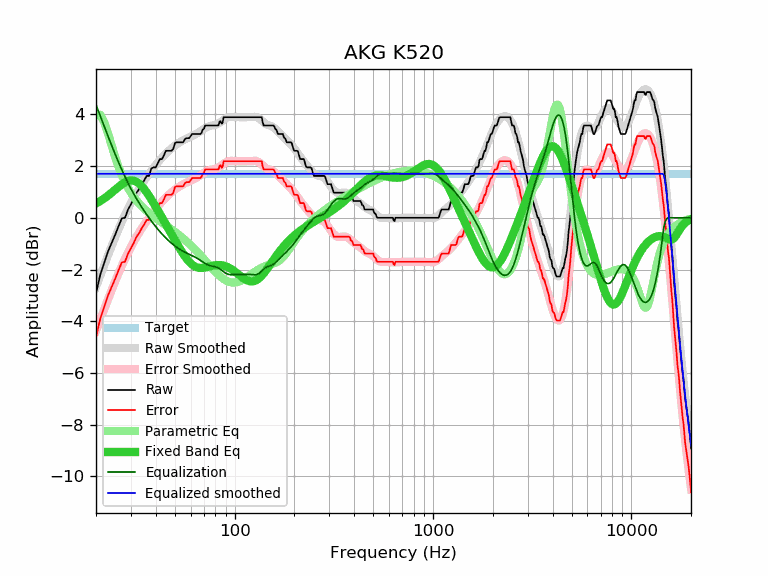

Values plotted in this chart, from the file beside it:
frequency, raw, error, smoothed, error_smoothed, equalization, parametric_eq, equalized_raw, equalized_smoothed, target
20, -2.92, -4.62, -2.67, -4.37, 4.37, 0.55, 1.45, 1.70, 1.70
21, -2.21, -3.91, -2.24, -3.94, 3.94, 0.65, 1.73, 1.70, 1.70
22, -1.74, -3.44, -1.83, -3.54, 3.54, 0.75, 1.80, 1.70, 1.70
23, -1.30, -3.00, -1.45, -3.15, 3.15, 0.86, 1.85, 1.70, 1.70
24, -0.97, -2.67, -1.09, -2.79, 2.79, 0.97, 1.82, 1.70, 1.70
25, -0.65, -2.35, -0.75, -2.45, 2.45, 1.09, 1.80, 1.70, 1.70
26, -0.32, -2.02, -0.44, -2.14, 2.14, 1.20, 1.82, 1.70, 1.70
27, -0.02, -1.72, -0.15, -1.85, 1.85, 1.29, 1.83, 1.70, 1.70
28, 0.00, -1.70, 0.11, -1.59, 1.59, 1.37, 1.59, 1.70, 1.70
29, 0.32, -1.38, 0.36, -1.35, 1.35, 1.43, 1.67, 1.70, 1.70
30, 0.52, -1.18, 0.58, -1.13, 1.13, 1.45, 1.65, 1.70, 1.70
31, 0.73, -0.97, 0.78, -0.92, 0.92, 1.44, 1.65, 1.70, 1.70
32, 0.97, -0.73, 0.96, -0.74, 0.74, 1.39, 1.71, 1.70, 1.70
33, 1.11, -0.59, 1.13, -0.57, 0.57, 1.32, 1.68, 1.70, 1.70
34, 1.30, -0.40, 1.29, -0.41, 0.41, 1.23, 1.71, 1.70, 1.70
35, 1.45, -0.25, 1.44, -0.26, 0.26, 1.11, 1.71, 1.70, 1.70
36, 1.62, -0.08, 1.58, -0.13, 0.13, 0.98, 1.75, 1.70, 1.70
37, 1.62, -0.08, 1.70, 0.00, -0.00, 0.85, 1.62, 1.70, 1.70
38, 1.90, 0.20, 1.82, 0.12, -0.12, 0.71, 1.78, 1.70, 1.70
39, 1.95, 0.25, 1.94, 0.24, -0.24, 0.57, 1.71, 1.70, 1.70
40, 1.95, 0.25, 2.04, 0.34, -0.34, 0.43, 1.61, 1.70, 1.70
41, 2.11, 0.41, 2.14, 0.44, -0.44, 0.29, 1.67, 1.70, 1.70
42, 2.27, 0.57, 2.24, 0.54, -0.54, 0.15, 1.73, 1.70, 1.70
43, 2.27, 0.57, 2.33, 0.62, -0.62, 0.01, 1.65, 1.70, 1.70
44, 2.42, 0.72, 2.41, 0.71, -0.71, -0.12, 1.71, 1.70, 1.70
45, 2.59, 0.89, 2.49, 0.78, -0.78, -0.25, 1.81, 1.70, 1.70
46, 2.59, 0.89, 2.56, 0.86, -0.86, -0.38, 1.73, 1.70, 1.70
47, 2.59, 0.89, 2.62, 0.92, -0.92, -0.50, 1.67, 1.70, 1.70
48, 2.59, 0.89, 2.68, 0.98, -0.98, -0.63, 1.61, 1.70, 1.70
49, 2.66, 0.96, 2.74, 1.04, -1.04, -0.75, 1.62, 1.70, 1.70
50, 2.89, 1.19, 2.79, 1.09, -1.09, -0.87, 1.80, 1.70, 1.70
51, 2.92, 1.22, 2.84, 1.14, -1.14, -0.98, 1.78, 1.70, 1.70
52, 2.92, 1.22, 2.88, 1.18, -1.18, -1.09, 1.74, 1.70, 1.70
53, 2.92, 1.22, 2.93, 1.22, -1.22, -1.20, 1.70, 1.70, 1.70
54, 2.92, 1.22, 2.96, 1.26, -1.26, -1.30, 1.66, 1.70, 1.70
55, 2.92, 1.22, 3.00, 1.30, -1.30, -1.39, 1.62, 1.70, 1.70
56, 3.03, 1.33, 3.03, 1.33, -1.33, -1.48, 1.70, 1.70, 1.70
57, 3.08, 1.38, 3.06, 1.36, -1.36, -1.56, 1.72, 1.70, 1.70
58, 3.08, 1.38, 3.09, 1.39, -1.39, -1.64, 1.69, 1.70, 1.70
59, 3.08, 1.38, 3.12, 1.41, -1.41, -1.70, 1.67, 1.70, 1.70
60, 3.16, 1.46, 3.14, 1.44, -1.44, -1.76, 1.72, 1.70, 1.70
61, 3.24, 1.54, 3.17, 1.46, -1.46, -1.81, 1.78, 1.70, 1.70
62, 3.24, 1.54, 3.19, 1.49, -1.49, -1.85, 1.75, 1.70, 1.70
63, 3.24, 1.54, 3.22, 1.52, -1.52, -1.88, 1.72, 1.70, 1.70
64, 3.24, 1.54, 3.25, 1.54, -1.54, -1.91, 1.70, 1.70, 1.70
65, 3.24, 1.54, 3.28, 1.57, -1.57, -1.92, 1.67, 1.70, 1.70
66, 3.24, 1.54, 3.31, 1.60, -1.60, -1.93, 1.64, 1.70, 1.70
67, 3.24, 1.54, 3.34, 1.64, -1.64, -1.94, 1.60, 1.70, 1.70
68, 3.28, 1.58, 3.37, 1.67, -1.67, -1.94, 1.61, 1.70, 1.70
69, 3.41, 1.71, 3.41, 1.70, -1.70, -1.94, 1.71, 1.70, 1.70
70, 3.44, 1.74, 3.44, 1.74, -1.74, -1.93, 1.70, 1.70, 1.70
71, 3.57, 1.87, 3.47, 1.77, -1.77, -1.92, 1.80, 1.70, 1.70
72, 3.57, 1.87, 3.49, 1.79, -1.79, -1.91, 1.78, 1.70, 1.70
73, 3.57, 1.87, 3.52, 1.82, -1.82, -1.90, 1.75, 1.70, 1.70
74, 3.57, 1.87, 3.54, 1.83, -1.83, -1.89, 1.74, 1.70, 1.70
75, 3.57, 1.87, 3.55, 1.85, -1.85, -1.88, 1.72, 1.70, 1.70
76, 3.57, 1.87, 3.56, 1.86, -1.86, -1.87, 1.71, 1.70, 1.70
77, 3.57, 1.87, 3.57, 1.87, -1.87, -1.86, 1.70, 1.70, 1.70
78, 3.57, 1.87, 3.58, 1.88, -1.88, -1.85, 1.69, 1.70, 1.70
79, 3.57, 1.87, 3.59, 1.89, -1.89, -1.84, 1.68, 1.70, 1.70
... 553 more rows
